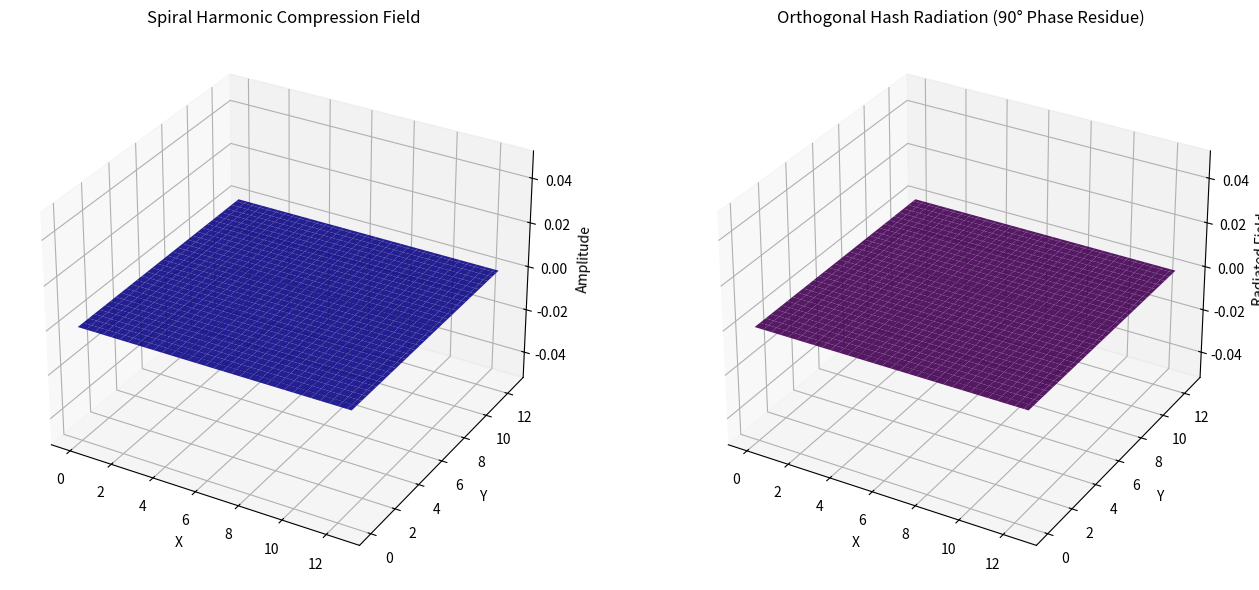

Python code for this plot:
import numpy as np
import matplotlib.pyplot as plt
from mpl_toolkits.mplot3d import Axes3D
from matplotlib import cm

# Grid setup
gridsize = 64
x = np.linspace(0, 4 * np.pi, gridsize)
y = np.linspace(0, 4 * np.pi, gridsize)
x, y = np.meshgrid(x, y)

# Dual wave (input signal + inverse phase)
wave1 = np.sin(x) * np.cos(y)
wave2 = -np.sin(x) * np.cos(y)

# Spiral lens simulation (compression funnel)
def spiral_lens(x, y, strength=0.35):
    r = np.sqrt(x**2 + y**2)
    theta = np.arctan2(y, x)
    z = np.exp(-strength * r) * np.sin(4 * theta)
    return z

lens_field = spiral_lens(x - 2*np.pi, y - 2*np.pi)

# Combined dual wave compression
compressed_wave = (wave1 + wave2) * lens_field

# Orthogonal hash radiation (90 deg escape from Z-axis)
hash_radiation = np.gradient(compressed_wave, axis=0) + np.gradient(compressed_wave, axis=1)

# Plotting
fig = plt.figure(figsize=(14, 6))

# Spiral Compression Field
ax1 = fig.add_subplot(121, projection='3d')
ax1.plot_surface(x, y, compressed_wave, cmap='plasma', edgecolor='none', alpha=0.9)
ax1.set_title('Spiral Harmonic Compression Field')
ax1.set_xlabel('X')
ax1.set_ylabel('Y')
ax1.set_zlabel('Amplitude')

# Orthogonal Hash Radiation
ax2 = fig.add_subplot(122, projection='3d')
ax2.plot_surface(x, y, hash_radiation, cmap='viridis', edgecolor='none', alpha=0.9)
ax2.set_title('Orthogonal Hash Radiation (90° Phase Residue)')
ax2.set_xlabel('X')
ax2.set_ylabel('Y')
ax2.set_zlabel('Radiated Field')

plt.tight_layout()
plt.show()
